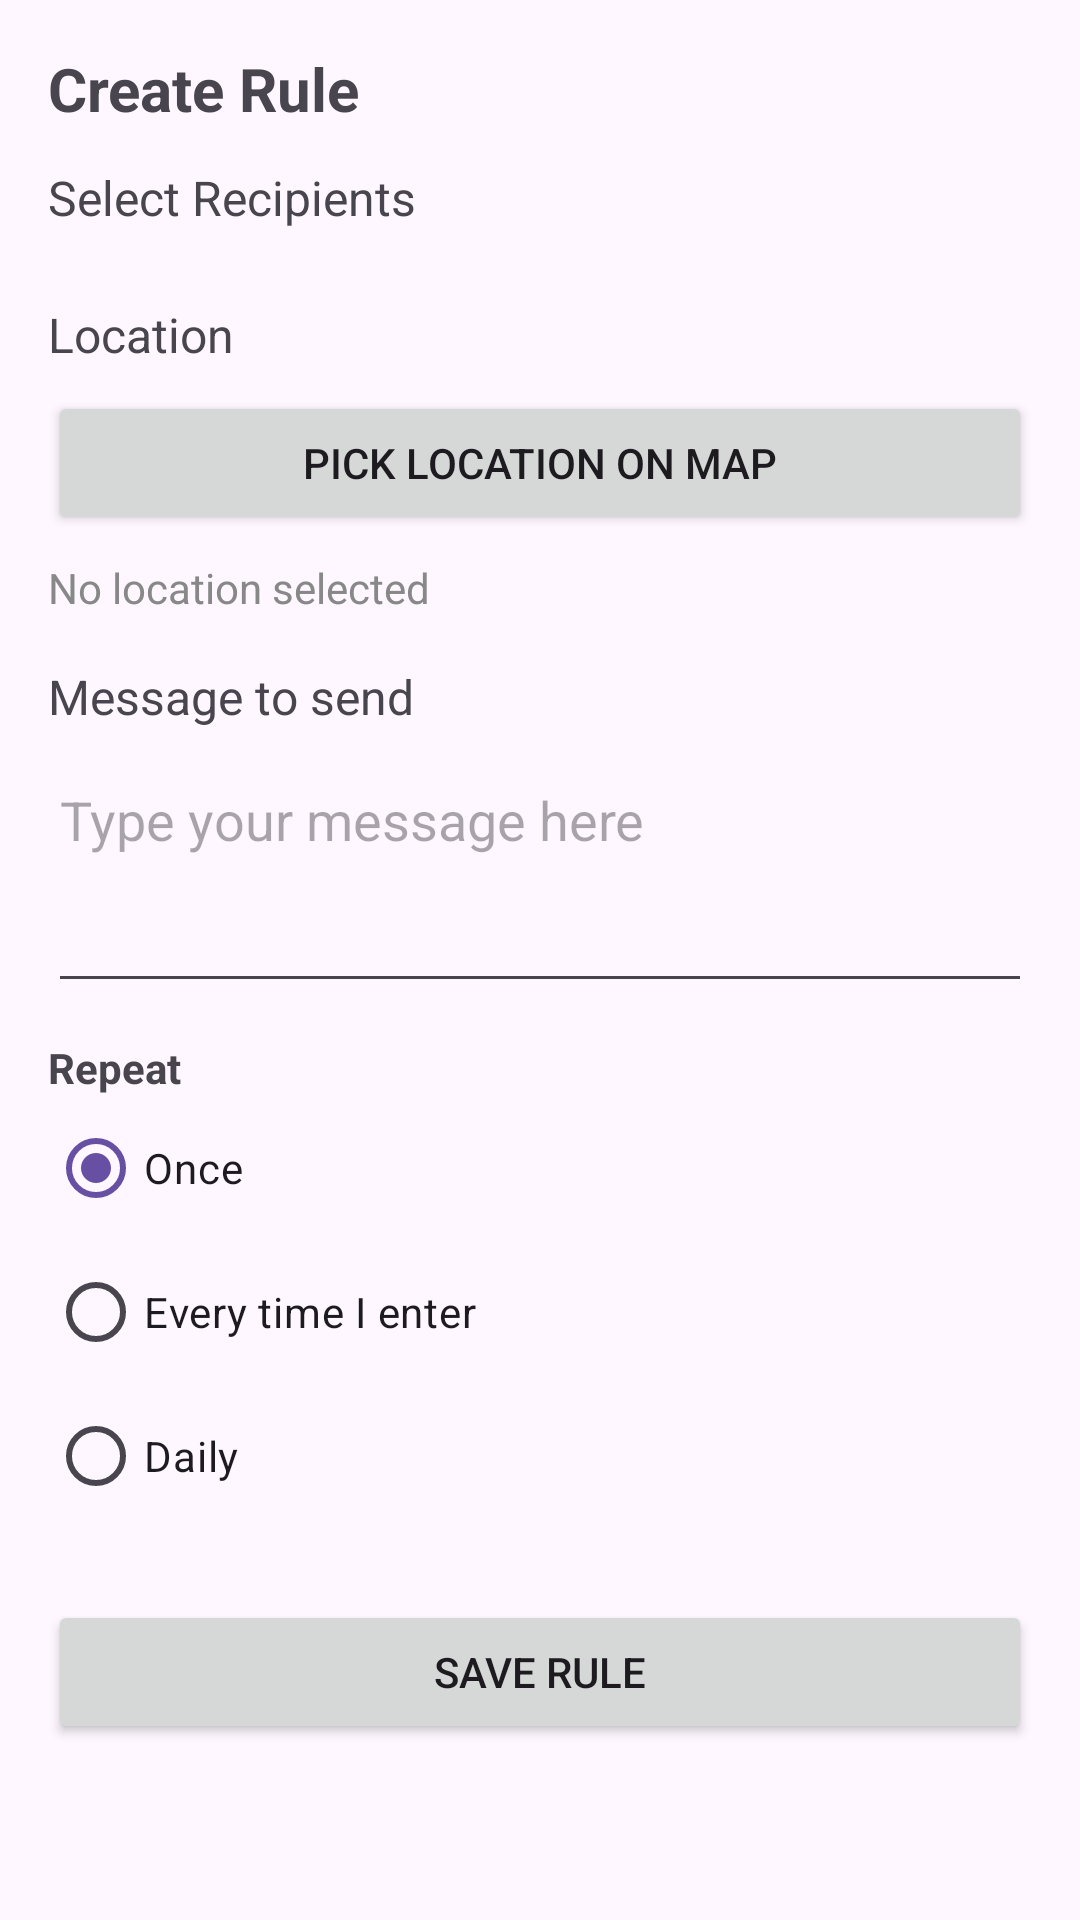

Produce the Android XML layout that renders to this screen, including the resource entries it uses.
<!-- AndroidManifest.xml: application theme Theme.Automation -->
<!-- res/layout/activity_create_rule.xml -->
<?xml version="1.0" encoding="utf-8"?>
<ScrollView
    xmlns:android="http://schemas.android.com/apk/res/android"
    android:layout_width="match_parent"
    android:layout_height="match_parent">

    <LinearLayout
        android:orientation="vertical"
        android:layout_width="match_parent"
        android:layout_height="wrap_content"
        android:padding="16dp">

        <TextView
            android:layout_width="match_parent"
            android:layout_height="wrap_content"
            android:text="Create Rule"
            android:textSize="20sp"
            android:textStyle="bold"
            android:paddingBottom="12dp"/>

        <TextView
            android:layout_width="match_parent"
            android:layout_height="wrap_content"
            android:text="Select Recipients"
            android:textSize="16sp"
            android:paddingBottom="8dp"/>

        <LinearLayout
            android:id="@+id/recipientCheckboxContainer"
            android:orientation="vertical"
            android:layout_width="match_parent"
            android:layout_height="wrap_content"/>
        <TextView
            android:layout_width="match_parent"
            android:layout_height="wrap_content"
            android:text="Location"
            android:textSize="16sp"
            android:paddingTop="16dp"
            android:paddingBottom="8dp"/>

        <Button
            android:id="@+id/btnPickLocation"
            android:layout_width="match_parent"
            android:layout_height="wrap_content"
            android:text="Pick Location on Map"/>

        <TextView
            android:id="@+id/tvLocationSummary"
            android:layout_width="match_parent"
            android:layout_height="wrap_content"
            android:text="No location selected"
            android:textColor="#888888"
            android:paddingTop="8dp"/>

        <TextView
            android:layout_width="match_parent"
            android:layout_height="wrap_content"
            android:text="Message to send"
            android:textSize="16sp"
            android:paddingTop="16dp"
            android:paddingBottom="8dp"/>

        <EditText
            android:id="@+id/etRuleMessage"
            android:layout_width="match_parent"
            android:layout_height="wrap_content"
            android:hint="Type your message here"
            android:minLines="3"
            android:gravity="top"
            android:inputType="textMultiLine"/>
        <TextView
            android:layout_width="wrap_content"
            android:layout_height="wrap_content"
            android:text="Repeat"
            android:textStyle="bold"
            android:layout_marginTop="12dp"/>

        <RadioGroup
            android:id="@+id/rgRepeat"
            android:layout_width="match_parent"
            android:layout_height="wrap_content"
            android:orientation="vertical">

            <RadioButton
                android:id="@+id/rbOnce"
                android:layout_width="wrap_content"
                android:layout_height="wrap_content"
                android:text="Once"
                android:checked="true"/>

            <RadioButton
                android:id="@+id/rbEveryTime"
                android:layout_width="wrap_content"
                android:layout_height="wrap_content"
                android:text="Every time I enter"/>

            <RadioButton
                android:id="@+id/rbDaily"
                android:layout_width="wrap_content"
                android:layout_height="wrap_content"
                android:text="Daily"/>

        </RadioGroup>

        <Button
            android:id="@+id/btnNext"
            android:layout_width="match_parent"
            android:layout_height="wrap_content"
            android:text="Save Rule"
            android:layout_marginTop="24dp"/>

    </LinearLayout>
</ScrollView>
<!-- resources referenced by this layout -->
<resources>
  <style name="Theme.Automation" parent="Theme.Material3.DayNight.NoActionBar">
          
          <item name="android:windowDrawsSystemBarBackgrounds">false</item>
          <item name="android:statusBarColor">@android:color/black</item>
          <item name="android:navigationBarColor">@android:color/black</item>
      </style>
</resources>
